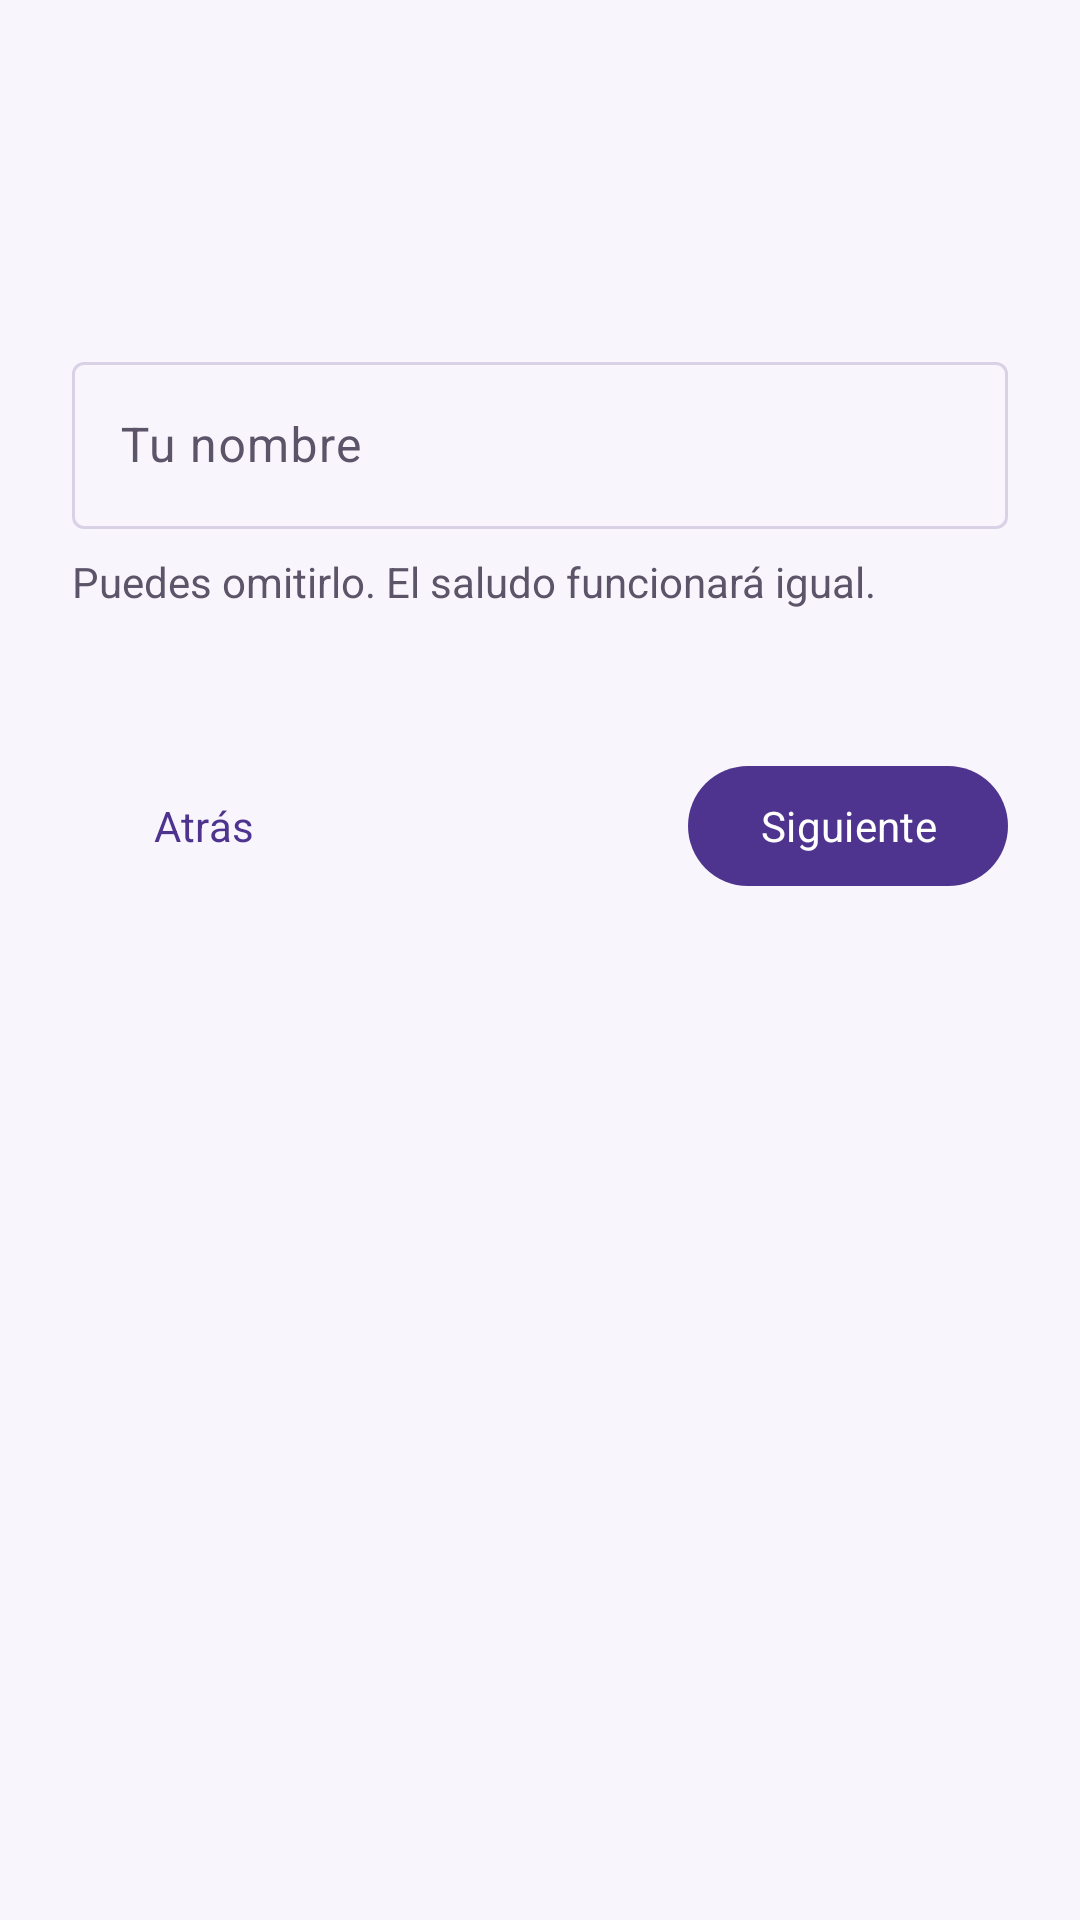

This screen was rendered from an Android layout file. Write that file and the resources it references.
<!-- AndroidManifest.xml: application theme Theme.Impulso -->
<!-- res/layout/activity_onboarding.xml -->
<?xml version="1.0" encoding="utf-8"?>
<ScrollView xmlns:android="http://schemas.android.com/apk/res/android"
    android:id="@+id/root"
    android:layout_width="match_parent"
    android:layout_height="match_parent"
    android:background="@color/background"
    android:fillViewport="true">

    <LinearLayout
        android:layout_width="match_parent"
        android:layout_height="wrap_content"
        android:orientation="vertical"
        android:padding="24dp">

        <TextView
            android:id="@+id/text_step"
            android:layout_width="match_parent"
            android:layout_height="wrap_content"
            android:textColor="@color/text_secondary" />

        <TextView
            android:id="@+id/text_title"
            android:layout_width="match_parent"
            android:layout_height="wrap_content"
            android:layout_marginTop="16dp"
            android:textAppearance="@style/TextAppearance.Material3.HeadlineSmall" />

        <com.google.android.material.textfield.TextInputLayout
            android:id="@+id/name_layout"
            android:layout_width="match_parent"
            android:layout_height="wrap_content"
            android:layout_marginTop="24dp"
            android:hint="@string/onboarding_name_hint">

            <com.google.android.material.textfield.TextInputEditText
                android:id="@+id/input_name"
                android:layout_width="match_parent"
                android:layout_height="wrap_content"
                android:inputType="textCapWords|textPersonName"
                android:maxLength="40" />
        </com.google.android.material.textfield.TextInputLayout>

        <TextView
            android:id="@+id/text_name_help"
            android:layout_width="match_parent"
            android:layout_height="wrap_content"
            android:layout_marginTop="8dp"
            android:text="@string/onboarding_name_help"
            android:textColor="@color/text_secondary" />

        <RadioGroup
            android:id="@+id/group_goal"
            android:layout_width="match_parent"
            android:layout_height="wrap_content"
            android:layout_marginTop="8dp" />

        <RadioGroup
            android:id="@+id/group_tone"
            android:layout_width="match_parent"
            android:layout_height="wrap_content"
            android:layout_marginTop="8dp" />

        <LinearLayout
            android:layout_width="match_parent"
            android:layout_height="wrap_content"
            android:layout_marginTop="32dp"
            android:orientation="horizontal">

            <com.google.android.material.button.MaterialButton
                android:id="@+id/button_back"
                style="@style/Widget.Material3.Button.TextButton"
                android:layout_width="wrap_content"
                android:layout_height="wrap_content"
                android:minHeight="48dp"
                android:text="@string/onboarding_back" />

            <Space
                android:layout_width="0dp"
                android:layout_height="wrap_content"
                android:layout_weight="1" />

            <com.google.android.material.button.MaterialButton
                android:id="@+id/button_next"
                android:layout_width="wrap_content"
                android:layout_height="wrap_content"
                android:minHeight="48dp"
                android:text="@string/onboarding_next" />
        </LinearLayout>
    </LinearLayout>
</ScrollView>
<!-- resources referenced by this layout -->
<resources>
  <color name="background">#F8F6FC</color>
  <color name="text_secondary">#5C5468</color>
  <string name="onboarding_back">Atrás</string>
  <string name="onboarding_name_help">Puedes omitirlo. El saludo funcionará igual.</string>
  <string name="onboarding_name_hint">Tu nombre</string>
  <string name="onboarding_next">Siguiente</string>
  <style name="Theme.Impulso" parent="Theme.Material3.DayNight.NoActionBar">
          <item name="colorPrimary">@color/primary</item>
          <item name="colorOnPrimary">@color/on_primary</item>
          <item name="colorSecondary">@color/primary_brand</item>
          <item name="android:colorBackground">@color/background</item>
          <item name="colorSurface">@color/surface</item>
          <item name="colorOnSurface">@color/text_primary</item>
          <item name="colorOnSurfaceVariant">@color/text_secondary</item>
          <item name="colorOutline">@color/outline</item>
          <item name="android:statusBarColor">@android:color/transparent</item>
          <item name="android:navigationBarColor">@android:color/transparent</item>
          <item name="android:windowBackground">@color/background</item>
          <item name="android:fontFamily">sans-serif</item>
      </style>
  <color name="primary">#4E348F</color>
  <color name="on_primary">#FFFFFF</color>
  <color name="primary_brand">#6C4AB6</color>
  <color name="surface">#FFFFFF</color>
  <color name="text_primary">#292334</color>
  <color name="outline">#D9D2E6</color>
</resources>
